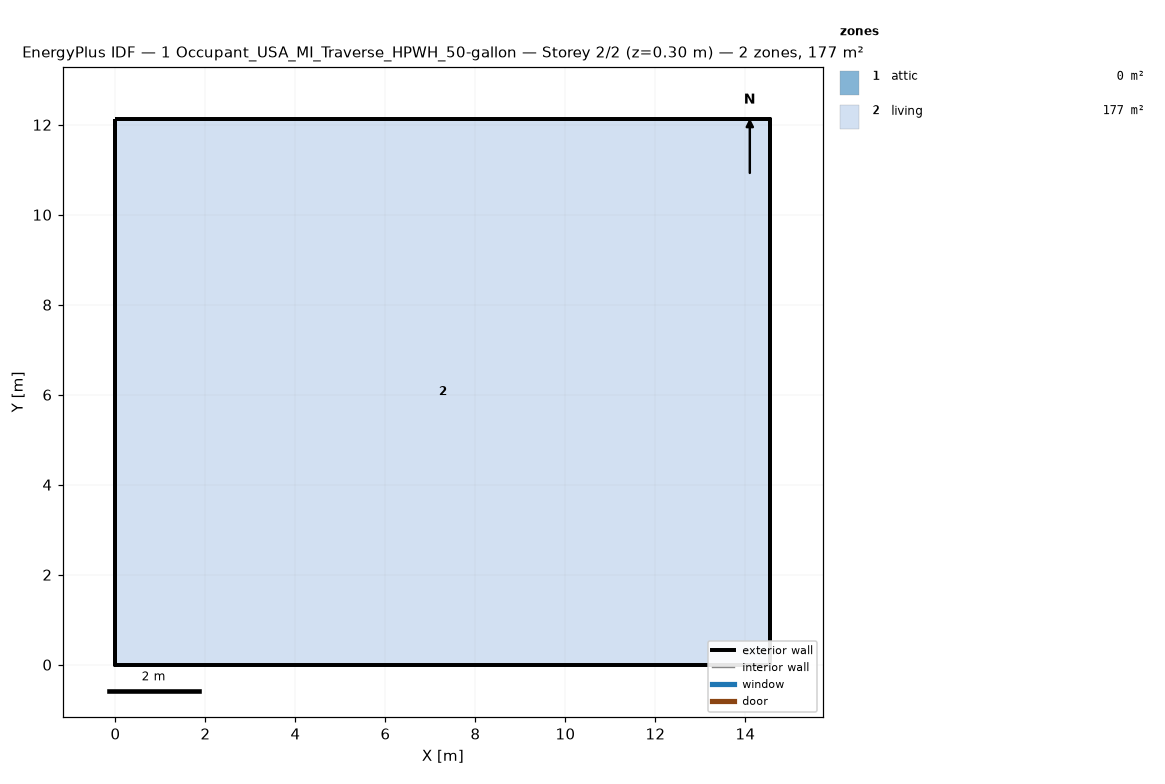
=== STOREY PLAN SPEC (per zone: floor XY polygon, exterior-wall plan segments, windows/doors) ===
zone 1: attic  (0.0 m²)
  exterior wall: (14.55, 0.00) – (14.55, 12.13) – (14.55, 6.06)  [18.2 m]
  exterior wall: (0.00, 12.13) – (0.00, 0.00) – (0.00, 6.06)  [18.2 m]
zone 2: living  (176.5 m²)
  floor: (0.00, 0.00) (0.00, 12.13) (14.55, 12.13) (14.55, 0.00)
  exterior wall: (0.00, 0.00) – (14.55, 0.00)  [14.6 m]
  exterior wall: (14.55, 0.00) – (14.55, 12.13)  [12.1 m]
  exterior wall: (14.55, 12.13) – (0.00, 12.13)  [14.6 m]
  exterior wall: (0.00, 12.13) – (0.00, 0.00)  [12.1 m]

=== DERIVED (storey summary) ===
Building: 1 Occupant_USA_MI_Traverse_HPWH_50-gallon
Storey: 2 of 2  (floor level z = 0.30 m)
Storey gross floor area: 176.5 m²
Zones on this storey: 2
  - attic: floor 0.0 m²; exterior wall 36.4 m (24.5 m²); WWR 0.0%
  - living: floor 176.5 m²; exterior wall 53.4 m (146.4 m²); WWR 0.0%
Zone adjacency: (none detected)